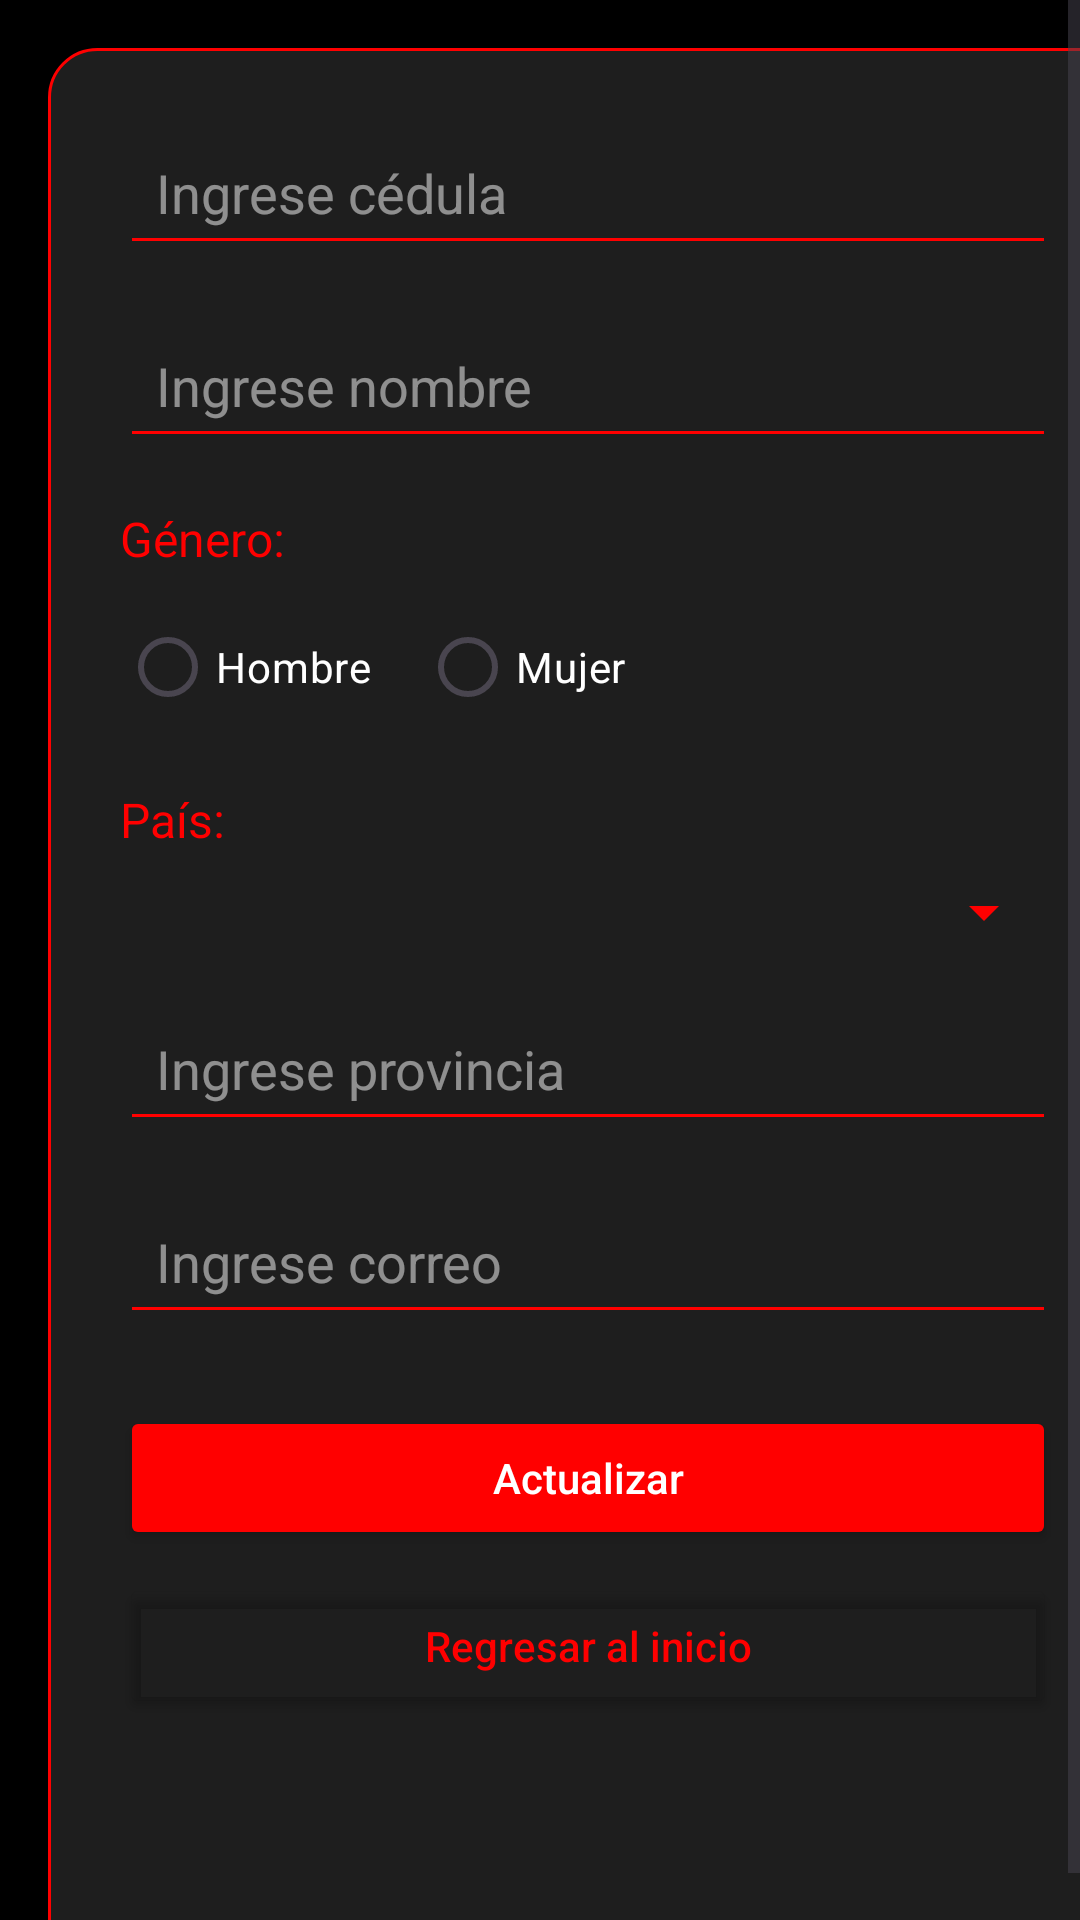

Produce the Android XML layout that renders to this screen, including the resource entries it uses.
<!-- AndroidManifest.xml: application theme Theme.LoginFireBaseYT -->
<!-- res/layout/activity_persona.xml -->
<?xml version="1.0" encoding="utf-8"?>
<androidx.constraintlayout.widget.ConstraintLayout
    xmlns:android="http://schemas.android.com/apk/res/android"
    xmlns:app="http://schemas.android.com/apk/res-auto"
    xmlns:tools="http://schemas.android.com/tools"
    android:id="@+id/main"
    android:layout_width="match_parent"
    android:layout_height="match_parent"
    android:background="#FF000000"
    tools:context=".PersonaActivity">

    <ScrollView
        android:layout_width="match_parent"
        android:layout_height="match_parent"
        android:fillViewport="true">

        <LinearLayout
            android:layout_width="match_parent"
            android:layout_height="wrap_content"
            android:padding="24dp"
            android:orientation="vertical"
            android:background="@drawable/bg_rounded_corners"
            android:layout_margin="16dp">

            
            <EditText
                android:id="@+id/etCedula"
                android:layout_width="match_parent"
                android:layout_height="wrap_content"
                android:hint="Ingrese cédula"
                android:textColor="#FFFFFFFF"
                android:textColorHint="#80FFFFFF"
                android:backgroundTint="#FFFF0000"
                android:padding="12dp"/>

            
            <EditText
                android:id="@+id/etNombre"
                android:layout_width="match_parent"
                android:layout_height="wrap_content"
                android:layout_marginTop="16dp"
                android:hint="Ingrese nombre"
                android:textColor="#FFFFFFFF"
                android:textColorHint="#80FFFFFF"
                android:backgroundTint="#FFFF0000"
                android:padding="12dp"/>

            
            <TextView
                android:layout_width="match_parent"
                android:layout_height="wrap_content"
                android:layout_marginTop="16dp"
                android:text="Género:"
                android:textColor="#FFFF0000"
                android:textSize="16sp"/>

            <RadioGroup
                android:id="@+id/rgGenero"
                android:orientation="horizontal"
                android:layout_width="match_parent"
                android:layout_height="wrap_content"
                android:layout_marginTop="8dp">

                <RadioButton
                    android:layout_width="wrap_content"
                    android:layout_height="wrap_content"
                    android:text="Hombre"
                    android:textColor="#FFFFFFFF"
                    android:buttonTint="#FFFF0000"/>

                <RadioButton
                    android:layout_width="wrap_content"
                    android:layout_height="wrap_content"
                    android:layout_marginStart="16dp"
                    android:text="Mujer"
                    android:textColor="#FFFFFFFF"
                    android:buttonTint="#FFFF0000"/>
            </RadioGroup>

            
            <TextView
                android:layout_width="match_parent"
                android:layout_height="wrap_content"
                android:layout_marginTop="16dp"
                android:text="País:"
                android:textColor="#FFFF0000"
                android:textSize="16sp"/>

            <Spinner
                android:id="@+id/spinnerPais"
                android:layout_width="match_parent"
                android:layout_height="wrap_content"
                android:layout_marginTop="8dp"
                android:backgroundTint="#FFFF0000"/>

            
            <EditText
                android:id="@+id/etProvincia"
                android:layout_width="match_parent"
                android:layout_height="wrap_content"
                android:layout_marginTop="16dp"
                android:hint="Ingrese provincia"
                android:textColor="#FFFFFFFF"
                android:textColorHint="#80FFFFFF"
                android:backgroundTint="#FFFF0000"
                android:padding="12dp"/>

            
            <EditText
                android:id="@+id/etCorreo"
                android:layout_width="match_parent"
                android:layout_height="wrap_content"
                android:layout_marginTop="16dp"
                android:hint="Ingrese correo"
                android:inputType="textEmailAddress"
                android:textColor="#FFFFFFFF"
                android:textColorHint="#80FFFFFF"
                android:backgroundTint="#FFFF0000"
                android:padding="12dp"/>

            
            <Button
                android:id="@+id/btnActualizar"
                android:layout_width="match_parent"
                android:layout_height="wrap_content"
                android:layout_marginTop="24dp"
                android:text="Actualizar"
                android:textColor="#FFFFFFFF"
                android:backgroundTint="#FFFF0000"
                android:textAllCaps="false"
                android:padding="12dp"/>

            
            <Button
                android:id="@+id/btnRegresar"
                android:layout_width="match_parent"
                android:layout_height="wrap_content"
                android:layout_marginTop="8dp"
                android:text="Regresar al inicio"
                android:textColor="#FFFF0000"
                android:backgroundTint="#00FFFFFF"
                android:textAllCaps="false"
                android:padding="12dp"/>
        </LinearLayout>
    </ScrollView>
</androidx.constraintlayout.widget.ConstraintLayout>
<!-- resources referenced by this layout -->
<resources>
  <!-- drawable bg_rounded_corners (drawable) -->
  <shape xmlns:android="http://schemas.android.com/apk/res/android">
      <solid android:color="#FF1E1E1E"/>  
      <corners android:radius="16dp"/>    
      <stroke android:width="1dp" android:color="#FFFF0000"/>  
  </shape>
  <style name="Theme.LoginFireBaseYT" parent="Base.Theme.LoginFireBaseYT">
          
          <item name="android:textColorPrimary">#000000</item> 
      </style>
  <style name="Base.Theme.LoginFireBaseYT" parent="Theme.Material3.DayNight.NoActionBar">
          
          
      </style>
</resources>
